Run: headless pygame with SDL's dummy video driver; simulated clock (each Clock.tick advances the game by its frame time, no real sleeping); random seed 0; keys injected as events and as key.get_pressed() state; mouse plan: one left click at the window centre at the start of phase 2, then a move to the lower-right quarter at the start of phase 3.
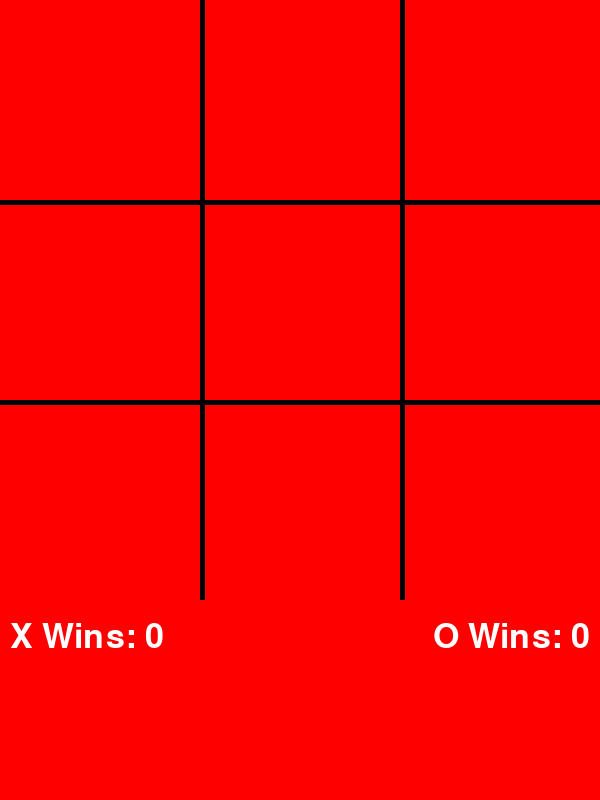
Frame 1 of 4 · flips 1–60 · no input
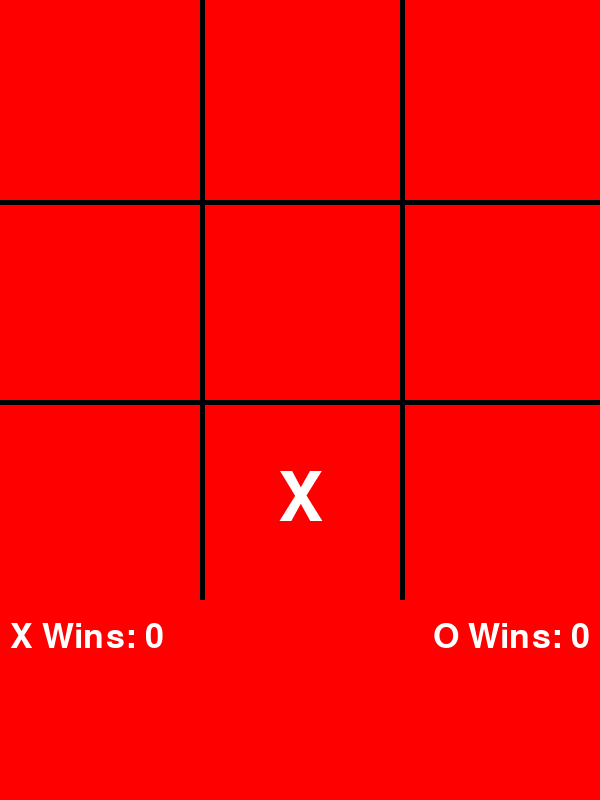
Frame 2 of 4 · flips 61–180 · clicked the window centre · tapped SPACE, RETURN · held RIGHT (→), D
Frame 3 of 4 · flips 181–300 · moved the mouse to the lower-right quarter · held DOWN (↓), S · screen unchanged from frame 2, image omitted
Frame 4 of 4 · flips 301–420 · held LEFT (←), A, UP (↑), W · screen unchanged from frame 3, image omitted

The pygame program that drew these frames:

import pygame
pygame.font.init()

WIDTH, HEIGHT = 600, 800
WIN = pygame.display.set_mode((WIDTH, HEIGHT))
pygame.display.set_caption("THE TIC TAC TOE")

# fps
FPS = 60
# colors
WHITE = (255, 255, 255)
BLACK = (0, 0, 0)
RED = (255, 0, 0)

# board dimensions
BOARD_SIZE = 600  # 600x600 board, with 200x200 cells
CELL_SIZE = BOARD_SIZE // 3

# Fonts
FONT = pygame.font.Font(None, 100)
COUNTER_FONT = pygame.font.Font(None, 50)

# Grid state and counters
grid = [[None, None, None], [None, None, None], [None, None, None]]
current_turn = "X"  # Start with "X"
x_wins = 0
o_wins = 0

def drawwindow():
    WIN.fill(RED)
    
    # Draw the Tic Tac Toe grid lines
    for i in range(1, 3):
        pygame.draw.rect(WIN, BLACK, (i * CELL_SIZE, 0, 5, BOARD_SIZE))  # Vertical lines
        pygame.draw.rect(WIN, BLACK, (0, i * CELL_SIZE, BOARD_SIZE, 5))  # Horizontal lines

    # Draw X and O based on the grid state
    for row in range(3):
        for col in range(3):
            if grid[row][col] is not None:
                text = FONT.render(grid[row][col], True, WHITE)
                x_pos = col * CELL_SIZE + CELL_SIZE // 2 - text.get_width() // 2
                y_pos = row * CELL_SIZE + CELL_SIZE // 2 - text.get_height() // 2
                WIN.blit(text, (x_pos, y_pos))
    
    # Draw the win counter at the bottom
    x_counter_text = COUNTER_FONT.render(f"X Wins: {x_wins}", True, WHITE)
    o_counter_text = COUNTER_FONT.render(f"O Wins: {o_wins}", True, WHITE)
    WIN.blit(x_counter_text, (10, BOARD_SIZE + 20))
    WIN.blit(o_counter_text, (WIDTH - o_counter_text.get_width() - 10, BOARD_SIZE + 20))

    pygame.display.update()

def check_winner():
    # Check rows, columns, and diagonals for a win
    for i in range(3):
        # Check rows and columns
        if grid[i][0] == grid[i][1] == grid[i][2] and grid[i][0] is not None:
            return grid[i][0]
        if grid[0][i] == grid[1][i] == grid[2][i] and grid[0][i] is not None:
            return grid[0][i]
    
    # Check diagonals
    if grid[0][0] == grid[1][1] == grid[2][2] and grid[0][0] is not None:
        return grid[0][0]
    if grid[0][2] == grid[1][1] == grid[2][0] and grid[0][2] is not None:
        return grid[0][2]
    
    # Check if the board is full (draw)
    for row in grid:
        if None in row:
            return None  # Continue game if there are empty cells
    
    return "Draw"  # Board is full and no winner

def handle_click(pos):
    global current_turn, x_wins, o_wins, grid

    x, y = pos
    row, col = y // CELL_SIZE, x // CELL_SIZE
    
    # Check if the cell is empty before placing X or O
    if row < 3 and col < 3 and grid[row][col] is None:
        grid[row][col] = current_turn
        winner = check_winner()
        
        if winner:
            if winner == "X":
                x_wins += 1
            elif winner == "O":
                o_wins += 1
            return True  # Indicate a win happened
        else:
            # Toggle between X and O if there’s no winner yet
            current_turn = "O" if current_turn == "X" else "X"
    
    return False  # No win

def reset_board():
    global grid, current_turn
    grid = [[None, None, None], [None, None, None], [None, None, None]]
    current_turn = "X"  # Reset to X as the starting turn

def main():
    clock = pygame.time.Clock()
    run = True
    while run:
        clock.tick(FPS)
        drawwindow()  # Always update the display each frame
        for event in pygame.event.get():
            if event.type == pygame.QUIT:
                run = False
            elif event.type == pygame.MOUSEBUTTONDOWN:
                if handle_click(pygame.mouse.get_pos()):
                    drawwindow()  # Update display to show the win before delay
                    pygame.time.delay(3000)  # Delay for 3 seconds after a win
                    reset_board()  # Reset the board after displaying the win

    pygame.quit()

if __name__ == "__main__":
    main()
